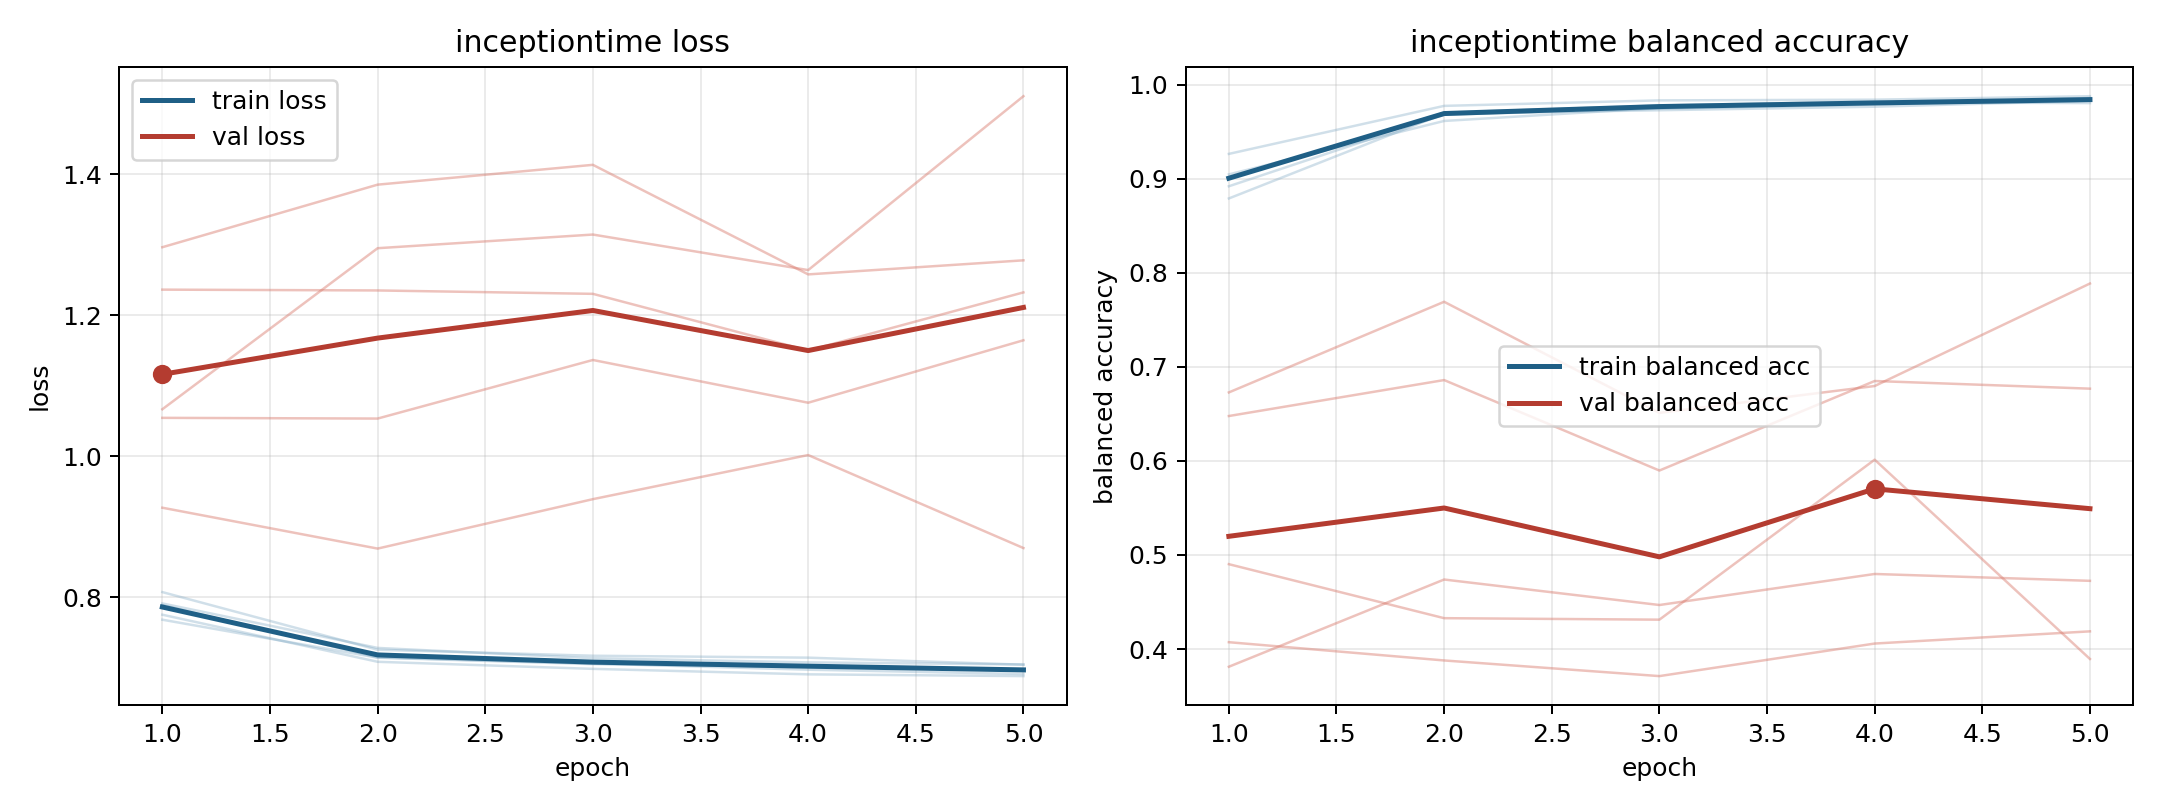

The data file committed next to this chart (first rows):
model, fold, epoch, train_loss, train_balanced_accuracy, val_loss, val_balanced_accuracy
inceptiontime, 1, 1, 0.7678, 0.9264, 1.296, 0.4073
inceptiontime, 1, 2, 0.7139, 0.9775, 1.385, 0.3878
inceptiontime, 1, 3, 0.7048, 0.9833, 1.413, 0.3712
inceptiontime, 1, 4, 0.7009, 0.9841, 1.258, 0.4058
inceptiontime, 1, 5, 0.6961, 0.9878, 1.278, 0.4188
inceptiontime, 2, 1, 0.7886, 0.892, 1.054, 0.6477
inceptiontime, 2, 2, 0.7142, 0.9682, 1.053, 0.686
inceptiontime, 2, 3, 0.7055, 0.9744, 1.136, 0.5898
inceptiontime, 2, 4, 0.6969, 0.979, 1.076, 0.685
inceptiontime, 2, 5, 0.6908, 0.9859, 1.164, 0.6768
inceptiontime, 3, 1, 0.7909, 0.9046, 1.236, 0.3812
inceptiontime, 3, 2, 0.7278, 0.9615, 1.235, 0.4739
inceptiontime, 3, 3, 0.7131, 0.9752, 1.23, 0.4468
inceptiontime, 3, 4, 0.7073, 0.9813, 1.15, 0.4798
inceptiontime, 3, 5, 0.7043, 0.9804, 1.232, 0.4725
inceptiontime, 4, 1, 0.807, 0.8791, 0.9268, 0.6728
inceptiontime, 4, 2, 0.7252, 0.9693, 0.8687, 0.7692
inceptiontime, 4, 3, 0.7167, 0.9728, 0.9389, 0.6511
inceptiontime, 4, 4, 0.714, 0.9766, 1.001, 0.6796
inceptiontime, 4, 5, 0.704, 0.9829, 0.8695, 0.7886
inceptiontime, 5, 1, 0.7749, 0.9007, 1.066, 0.4902
inceptiontime, 5, 2, 0.7081, 0.9702, 1.295, 0.4328
inceptiontime, 5, 3, 0.6981, 0.9779, 1.314, 0.4312
inceptiontime, 5, 4, 0.6903, 0.9821, 1.264, 0.6013
inceptiontime, 5, 5, 0.6878, 0.9837, 1.511, 0.3894
